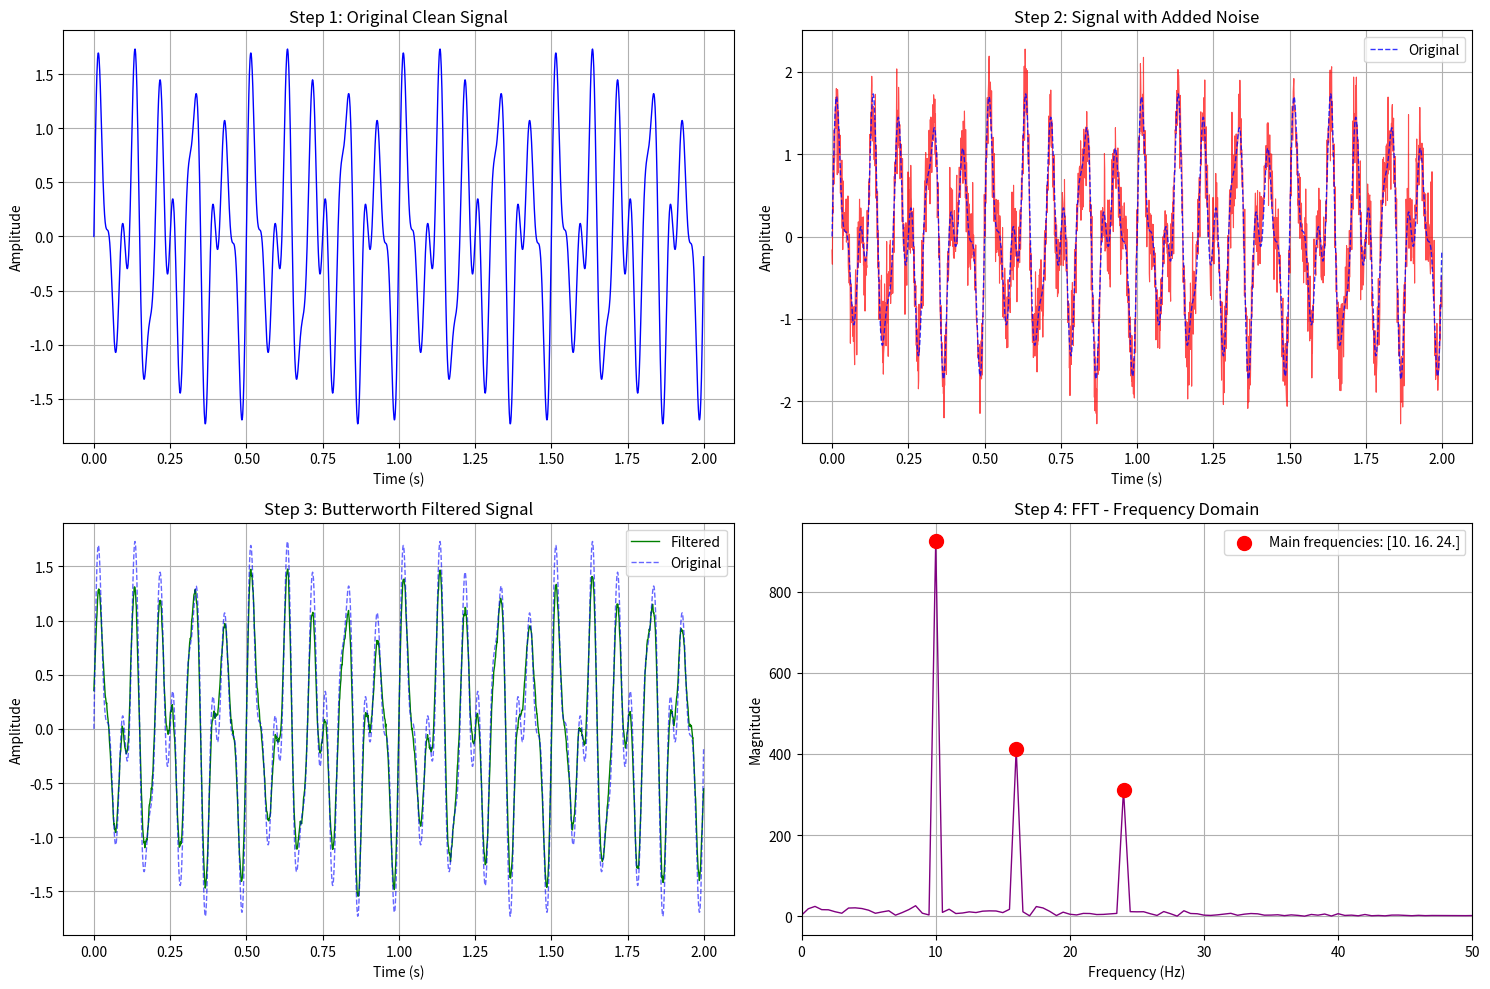

Python code for this plot:
import numpy as np
import matplotlib.pyplot as plt
from scipy import signal
from scipy.fft import fft, fftfreq

def generate_periodic_signal(duration=2.0, sampling_rate=1000):
    """
    Generate a periodic signal as combination of sine waves
    """
    t = np.linspace(0, duration, int(sampling_rate * duration), endpoint=False)
    
    # Combine multiple sine waves with different frequencies and amplitudes
    freq1, freq2, freq3 = 10, 16, 24  # Hz
    amp1, amp2, amp3 = 1.0, 0.5, 0.5
    
    signal_clean = (amp1 * np.sin(2 * np.pi * freq1 * t) + 
                   amp2 * np.sin(2 * np.pi * freq2 * t) + 
                   amp3 * np.sin(2 * np.pi * freq3 * t))
    
    return t, signal_clean

def add_noise(signal_clean, noise_level=0.3):
    """
    Add white noise to the signal
    """
    noise = np.random.normal(0, noise_level, len(signal_clean))
    signal_noisy = signal_clean + noise
    return signal_noisy

def apply_moving_average(signal_noisy, window_size=21):
    """
    Apply moving average filter to smooth the data
    """
    # Create a uniform kernel for moving average
    kernel = np.ones(window_size) / window_size
    
    # Apply convolution with 'same' mode to keep original signal length
    signal_filtered = np.convolve(signal_noisy, kernel, mode='same')
    
    return signal_filtered

def find_main_frequencies(signal_data, sampling_rate, num_peaks=3):
    """
    Apply FFT and find the main frequencies
    """
    # Compute FFT
    n = len(signal_data)
    yf = fft(signal_data)
    xf = fftfreq(n, 1/sampling_rate)
    
    # Take only positive frequencies
    positive_freqs = xf[:n//2]
    magnitude = np.abs(yf[:n//2])
    
    # Find peaks (main frequencies)
    peaks, _ = signal.find_peaks(magnitude, height=np.max(magnitude)*0.1)
    
    # Sort by magnitude and get top frequencies
    peak_magnitudes = magnitude[peaks]
    sorted_indices = np.argsort(peak_magnitudes)[::-1]
    top_peaks = peaks[sorted_indices[:num_peaks]]
    
    main_frequencies = positive_freqs[top_peaks]
    main_magnitudes = magnitude[top_peaks]
    
    return xf, yf, main_frequencies, main_magnitudes

def main():
    # Parameters
    duration = 2.0  # seconds
    sampling_rate = 1000  # Hz
    noise_level = 0.3
    cutoff_freq = 30  # Hz for Butterworth filter
    window_size = 21
    
    # Step 1: Generate periodic signal with combination of sine waves
    print("Step 1: Generating periodic signal...")
    t, signal_clean = generate_periodic_signal(duration, sampling_rate)
    
    # Step 2: Add noise
    print("Step 2: Adding noise...")
    signal_noisy = add_noise(signal_clean, noise_level)
    
    # Step 3: Apply Moving Average filter
    print("Step 3: Applying Moving Average filter...")
    signal_filtered = apply_moving_average(signal_noisy, window_size)
    
    # Step 4: Apply FFT to find main frequencies
    print("Step 4: Applying FFT to find main frequencies...")
    xf, yf, main_frequencies, main_magnitudes = find_main_frequencies(signal_filtered, sampling_rate)
    
    # Display results
    print("\nMain frequencies found:")
    for i, (freq, mag) in enumerate(zip(main_frequencies, main_magnitudes)):
        print(f"Frequency {i+1}: {freq:.2f} Hz (Magnitude: {mag:.2f})")
    
    # Create plots
    fig, ((ax1, ax2), (ax3, ax4)) = plt.subplots(2, 2, figsize=(15, 10))
    
    # Plot 1: Original clean signal
    ax1.plot(t, signal_clean, 'b-', linewidth=1)
    ax1.set_title('Step 1: Original Clean Signal')
    ax1.set_xlabel('Time (s)')
    ax1.set_ylabel('Amplitude')
    ax1.grid(True)
    
    # Plot 2: Noisy signal
    ax2.plot(t, signal_noisy, 'r-', alpha=0.7, linewidth=0.8)
    ax2.plot(t, signal_clean, 'b--', alpha=0.8, linewidth=1, label='Original')
    ax2.set_title('Step 2: Signal with Added Noise')
    ax2.set_xlabel('Time (s)')
    ax2.set_ylabel('Amplitude')
    ax2.legend()
    ax2.grid(True)
    
    # Plot 3: Filtered signal
    ax3.plot(t, signal_filtered, 'g-', linewidth=1, label='Filtered')
    ax3.plot(t, signal_clean, 'b--', alpha=0.6, linewidth=1, label='Original')
    ax3.set_title('Step 3: Butterworth Filtered Signal')
    ax3.set_xlabel('Time (s)')
    ax3.set_ylabel('Amplitude')
    ax3.legend()
    ax3.grid(True)
    
    # Plot 4: FFT result
    positive_freqs = xf[:len(xf)//2]
    magnitude = np.abs(yf[:len(yf)//2])
    ax4.plot(positive_freqs, magnitude, 'purple', linewidth=1)
    ax4.scatter(main_frequencies, main_magnitudes, color='red', s=100, zorder=5, 
               label=f'Main frequencies: {main_frequencies[:3]}')
    ax4.set_title('Step 4: FFT - Frequency Domain')
    ax4.set_xlabel('Frequency (Hz)')
    ax4.set_ylabel('Magnitude')
    ax4.set_xlim(0, 50)  # Focus on lower frequencies
    ax4.legend()
    ax4.grid(True)
    
    plt.tight_layout()
    plt.show()
    
    return signal_clean, signal_noisy, signal_filtered, main_frequencies

if __name__ == "__main__":
    # Run the main function
    signal_clean, signal_noisy, signal_filtered, frequencies = main()